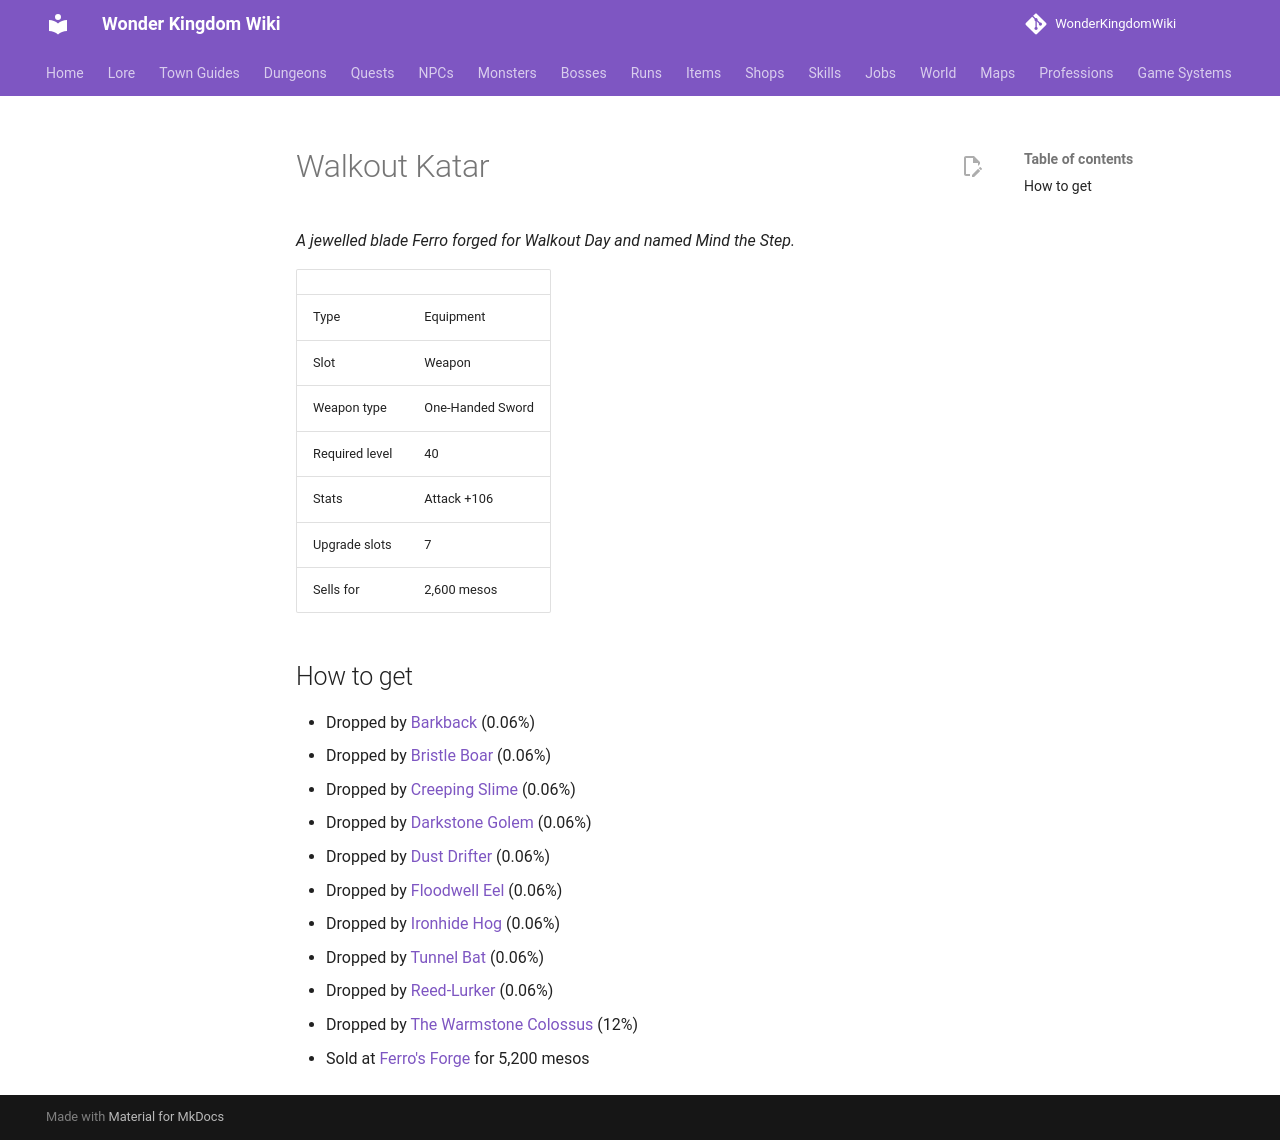

repository: alonohana627/WonderKingdomWiki · page: items/walkout_katar/index.html · generator: mkdocs

<!-- Generated by tools/generate.py from GameLib. Do not edit: changes are overwritten. -->

# Walkout Katar

*A jewelled blade Ferro forged for Walkout Day and named Mind the Step.*

|  |  |
|---|---|
| Type | Equipment |
| Slot | Weapon |
| Weapon type | One-Handed Sword |
| Required level | 40 |
| Stats | Attack +106 |
| Upgrade slots | 7 |
| Sells for | 2,600 mesos |

## How to get

- Dropped by [Barkback](../monsters/barkback.md) (0.06%)
- Dropped by [Bristle Boar](../monsters/bristle_boar.md) (0.06%)
- Dropped by [Creeping Slime](../monsters/creeping_slime.md) (0.06%)
- Dropped by [Darkstone Golem](../monsters/darkstone_golem.md) (0.06%)
- Dropped by [Dust Drifter](../monsters/dust_drifter.md) (0.06%)
- Dropped by [Floodwell Eel](../monsters/floodwell_eel.md) (0.06%)
- Dropped by [Ironhide Hog](../monsters/ironhide_hog.md) (0.06%)
- Dropped by [Tunnel Bat](../monsters/lowgrad_tunnel_bat.md) (0.06%)
- Dropped by [Reed-Lurker](../monsters/reed_lurker.md) (0.06%)
- Dropped by [The Warmstone Colossus](../monsters/warmstone_colossus.md) (12%)
- Sold at [Ferro's Forge](../shops/urbanograd_ferro.md) for 5,200 mesos
